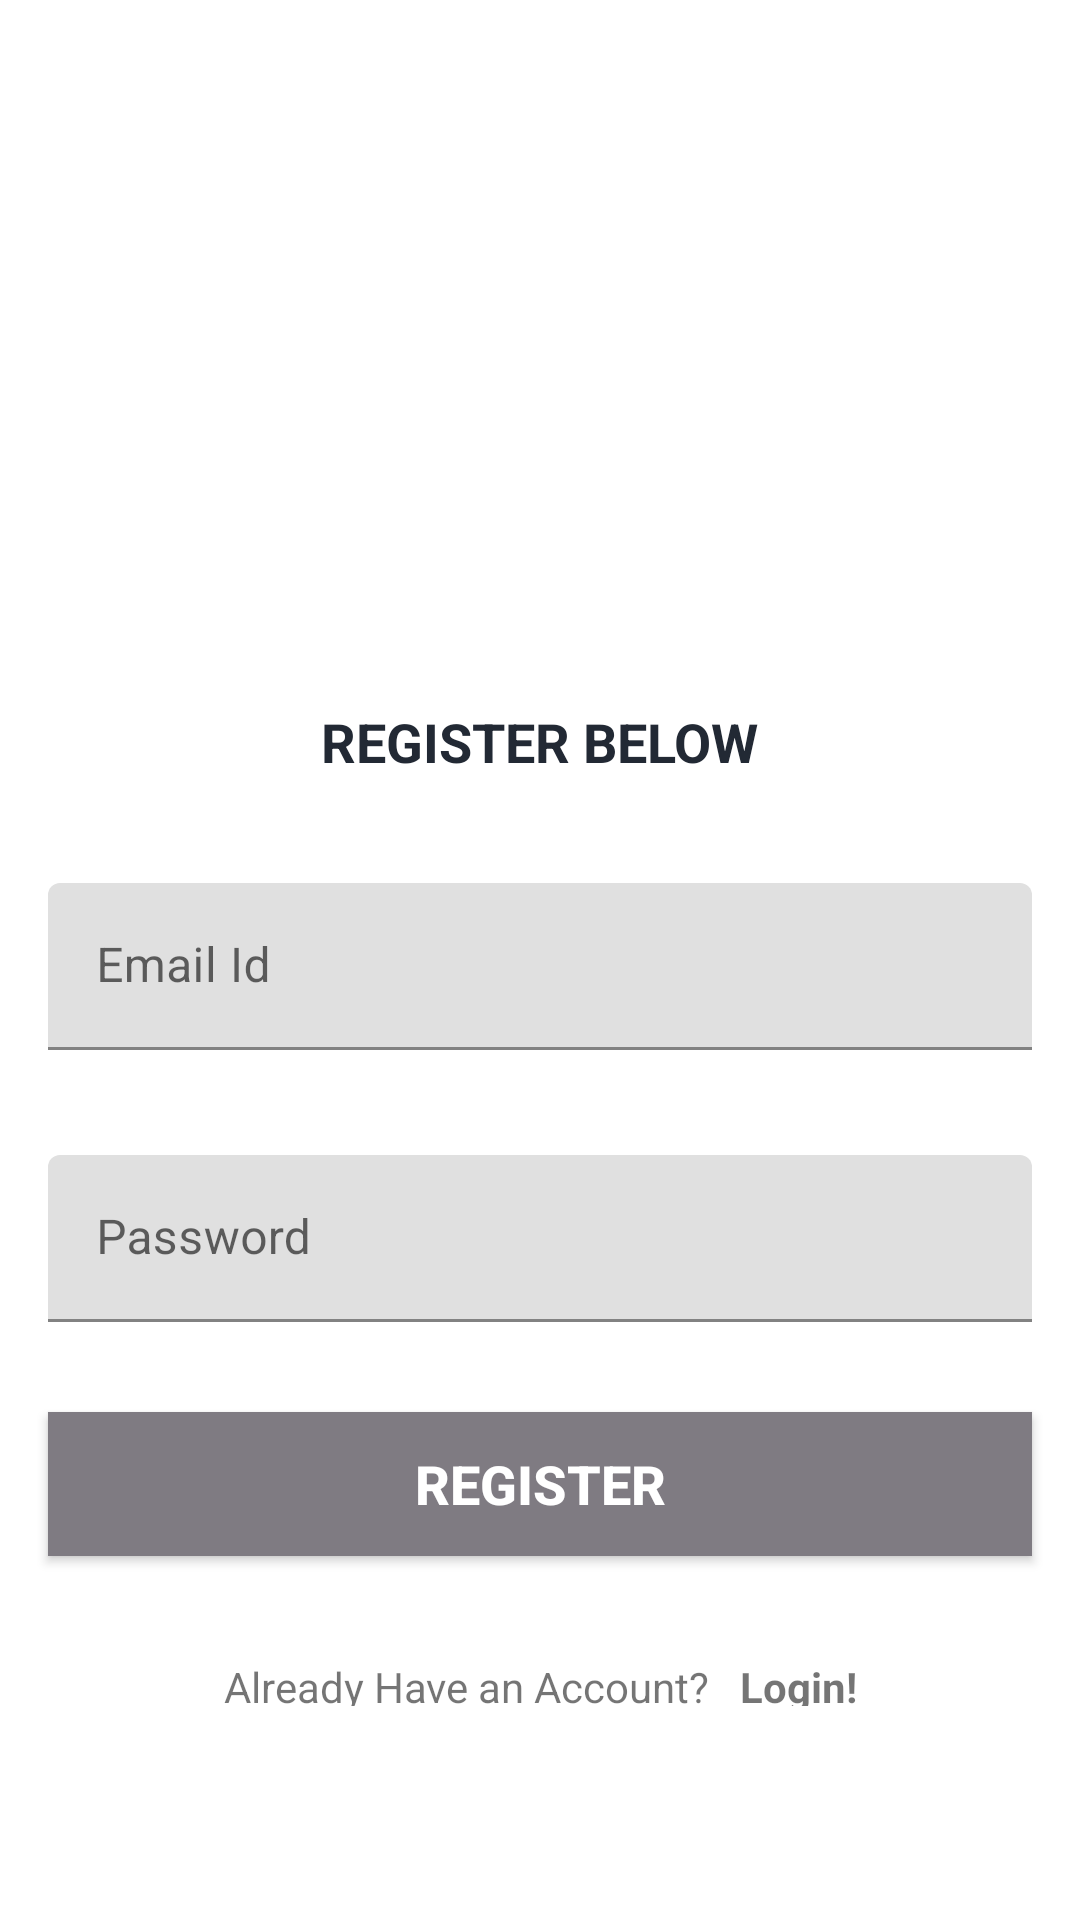

Reconstruct the res/layout file that produces this screen, plus the resources it refers to.
<!-- AndroidManifest.xml: application theme Theme.Job -->
<!-- res/layout/activity_register.xml -->
<?xml version="1.0" encoding="utf-8"?>
<androidx.constraintlayout.widget.ConstraintLayout xmlns:android="http://schemas.android.com/apk/res/android"
    xmlns:app="http://schemas.android.com/apk/res-auto"
    xmlns:tools="http://schemas.android.com/tools"
    android:layout_width="match_parent"
    android:layout_height="match_parent"
    tools:context=".activities.LoginActivity">

    <FrameLayout
        android:id="@+id/fl_header_image"
        android:layout_width="wrap_content"
        android:layout_height="200dp"
        app:layout_constraintTop_toTopOf="parent"
        app:layout_constraintStart_toStartOf="parent"
        app:layout_constraintEnd_toEndOf="parent">

        <ImageView
            android:layout_width="match_parent"
            android:layout_height="match_parent"
            android:contentDescription="image"
            android:scaleType="fitXY"
            android:src="@drawable/work" />

        <ImageView
            android:layout_width="220dp"
            android:layout_height="100dp"
            android:layout_gravity="center"
            android:contentDescription="@string/app_name"
            android:scaleType="fitCenter"
            android:src="@drawable/work"
            app:tint="@android:color/white" />
    </FrameLayout>

    <TextView
        android:id="@+id/tv_title"
        android:layout_width="wrap_content"
        android:layout_height="wrap_content"
        android:layout_marginTop="35dp"
        android:text="REGISTER BELOW"
        android:textColor="#222934"
        android:textSize="18sp"
        android:textStyle="bold"
        app:layout_constraintEnd_toEndOf="parent"
        app:layout_constraintStart_toStartOf="parent"
        app:layout_constraintTop_toBottomOf="@+id/fl_header_image" />


    <com.google.android.material.textfield.TextInputLayout
        android:id="@+id/til_register_email"
        android:layout_width="match_parent"
        android:layout_height="wrap_content"
        android:layout_marginStart="16dp"
        android:layout_marginTop="35dp"
        android:layout_marginEnd="16dp"
        android:hint="Email Id"
        app:layout_constraintEnd_toEndOf="parent"
        app:layout_constraintStart_toStartOf="parent"
        app:layout_constraintTop_toBottomOf="@id/tv_title" >

        <EditText
            android:id="@+id/et_register_email"
            android:layout_width="match_parent"
            android:layout_height="wrap_content"
            android:inputType="textEmailAddress"
            tools:text="abc@gmail.com" />

    </com.google.android.material.textfield.TextInputLayout>


    <com.google.android.material.textfield.TextInputLayout
        android:id="@+id/til_register_password"
        android:layout_width="match_parent"
        android:layout_height="wrap_content"
        android:layout_marginStart="16dp"
        android:layout_marginTop="35dp"
        android:layout_marginEnd="16dp"
        android:hint="Password"
        app:layout_constraintEnd_toEndOf="parent"
        app:layout_constraintStart_toStartOf="parent"
        app:layout_constraintTop_toBottomOf="@id/til_register_email" >

        <EditText
            android:id="@+id/et_register_password"
            android:layout_width="match_parent"
            android:layout_height="wrap_content"
            android:inputType="textPassword"
            tools:text="123456" />
    </com.google.android.material.textfield.TextInputLayout>

    <Button
        android:id="@+id/btn_register"
        android:layout_width="match_parent"
        android:layout_height="wrap_content"
        android:layout_gravity="center"
        android:layout_marginStart="16dp"
        android:layout_marginTop="30dp"
        android:layout_marginEnd="16dp"
        android:background="@color/colorAccent"
        android:foreground="?attr/selectableItemBackground"
        android:gravity="center"
        android:text="Register"
        android:textColor="@android:color/white"
        android:textSize="18sp"
        android:textStyle="bold"
        app:layout_constraintEnd_toEndOf="parent"
        app:layout_constraintStart_toStartOf="parent"
        app:layout_constraintTop_toBottomOf="@id/til_register_password" />

    <LinearLayout
        android:layout_width="wrap_content"
        android:layout_height="wrap_content"
        android:layout_marginTop="5dp"
        android:gravity="center_vertical"
        android:orientation="horizontal"
        app:layout_constraintEnd_toEndOf="parent"
        app:layout_constraintStart_toStartOf="parent"
        app:layout_constraintTop_toBottomOf="@id/btn_register" >

        <TextView
            android:id="@+id/tv_don_t_have_account"
            android:layout_width="wrap_content"
            android:layout_height="wrap_content"
            android:layout_marginTop="16dp"
            android:padding="5dp"
            android:text="Already Have an Account?" />

        <TextView
            android:id="@+id/tv_register"
            android:layout_width="wrap_content"
            android:layout_height="wrap_content"
            android:layout_marginTop="16dp"
            android:foreground="?attr/selectableItemBackground"
            android:padding="5dp"
            android:text="Login!"
            android:textStyle="bold"/>

    </LinearLayout>


</androidx.constraintlayout.widget.ConstraintLayout>
<!-- resources referenced by this layout -->
<resources>
  <color name="colorAccent">#7F7B82</color>
  <string name="app_name">Job</string>
  <style name="Theme.Job" parent="Theme.MaterialComponents.DayNight.NoActionBar">
          
          <item name="colorPrimary">@color/colorAccent</item>
          <item name="colorPrimaryVariant">@color/colorPrimaryDark</item>
          <item name="colorOnPrimary">@color/white</item>
          
          <item name="colorSecondary">@color/teal_200</item>
          <item name="colorSecondaryVariant">@color/teal_700</item>
          <item name="colorOnSecondary">@color/black</item>
          
          <item name="android:statusBarColor" tools:targetApi="l">?attr/colorPrimaryVariant</item>
          
      </style>
  <color name="colorPrimaryDark">#E5D0CC</color>
  <color name="white">#FFFFFFFF</color>
  <color name="teal_200">#FF03DAC5</color>
  <color name="teal_700">#FF018786</color>
  <color name="black">#FF000000</color>
</resources>
